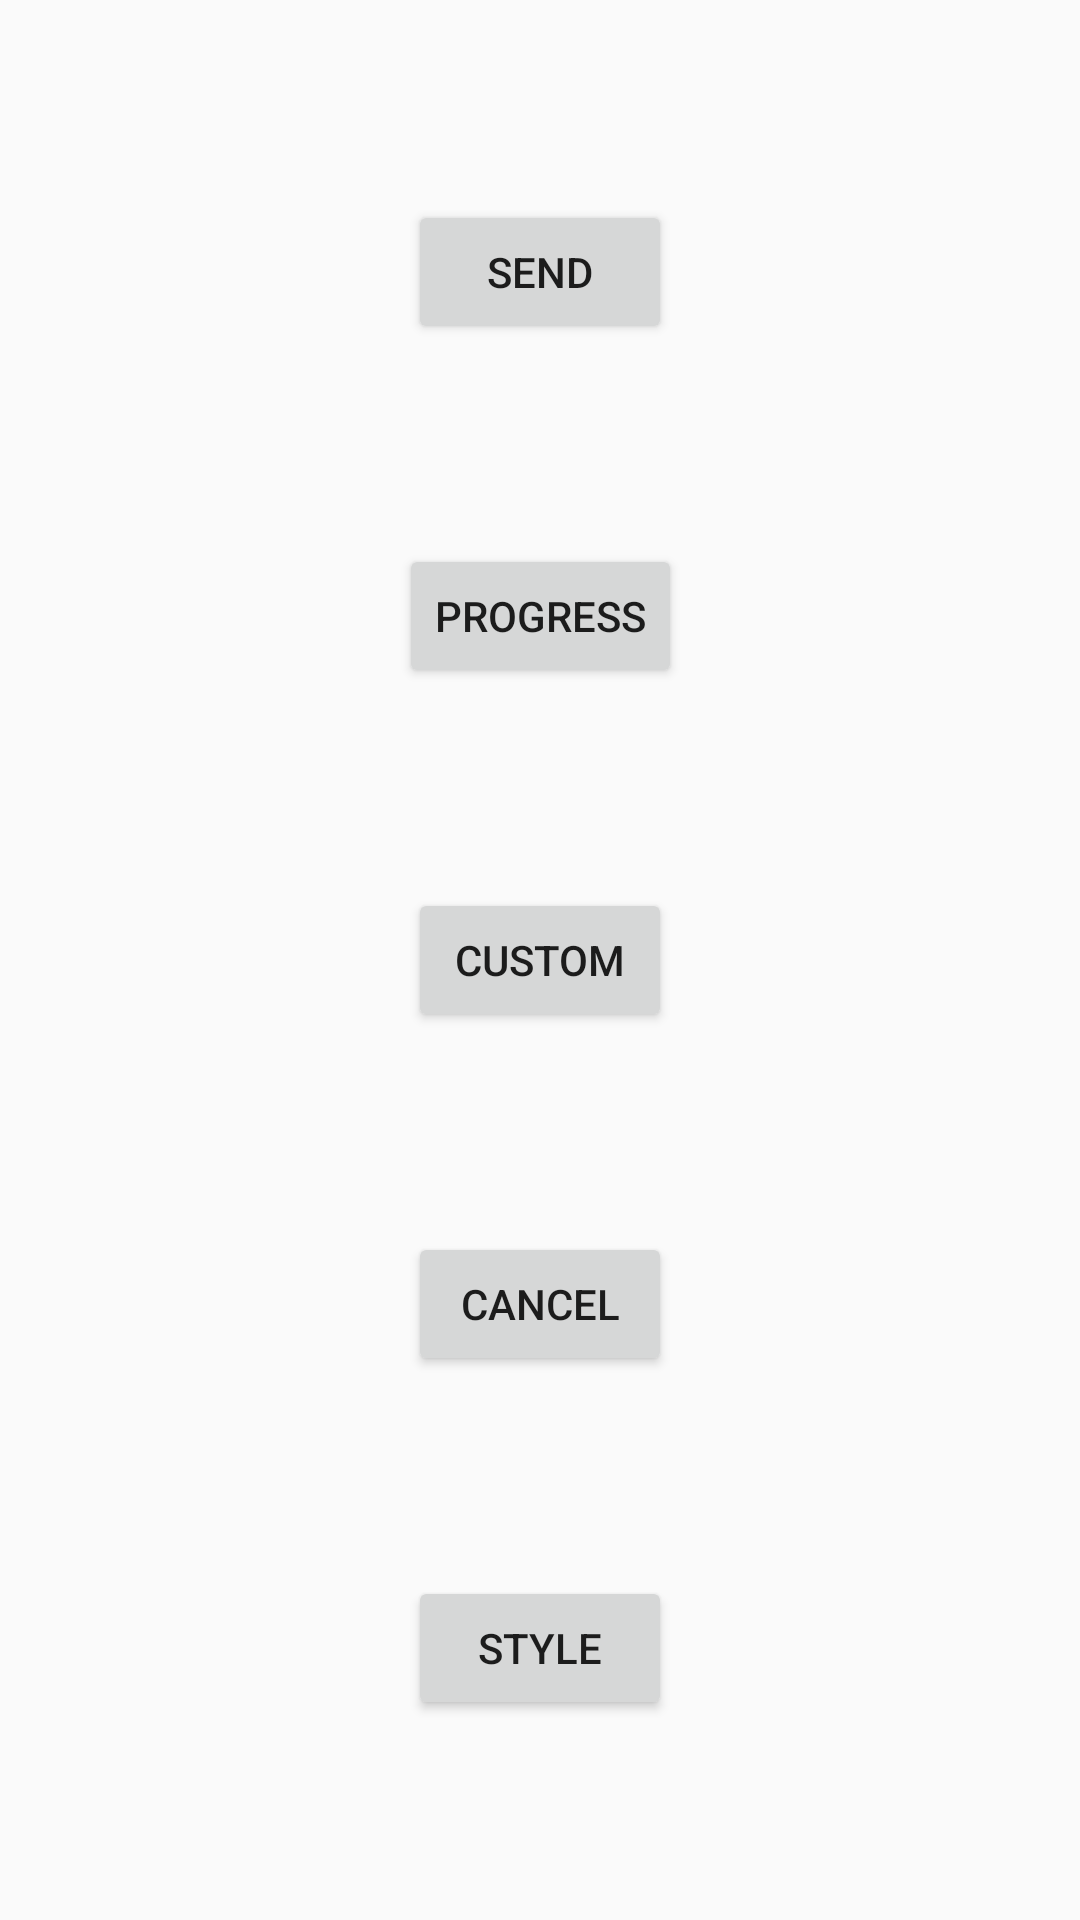

Android layout source for this screen:
<!-- AndroidManifest.xml: application theme AppTheme -->
<!-- res/layout/activity_main.xml -->
<?xml version="1.0" encoding="utf-8"?>
<android.support.constraint.ConstraintLayout xmlns:android="http://schemas.android.com/apk/res/android"
    xmlns:app="http://schemas.android.com/apk/res-auto"
    xmlns:tools="http://schemas.android.com/tools"
    android:layout_width="match_parent"
    android:layout_height="match_parent"
    tools:context="com.cfryan.notificationsample.MainActivity">


    <Button
        android:id="@+id/btn_send"
        android:layout_width="wrap_content"
        android:layout_height="wrap_content"
        android:text="send"
        app:layout_constraintBottom_toTopOf="@+id/btn_progress"
        app:layout_constraintLeft_toLeftOf="parent"
        app:layout_constraintRight_toRightOf="parent"
        app:layout_constraintTop_toTopOf="parent" />

    <Button
        android:id="@+id/btn_progress"
        android:layout_width="wrap_content"
        android:layout_height="wrap_content"
        android:text="progress"
        app:layout_constraintBottom_toTopOf="@+id/btn_custom"
        app:layout_constraintLeft_toLeftOf="parent"
        app:layout_constraintRight_toRightOf="parent"
        app:layout_constraintTop_toBottomOf="@+id/btn_send" />

    <Button
        android:id="@+id/btn_custom"
        android:layout_width="wrap_content"
        android:layout_height="wrap_content"
        android:text="custom"
        app:layout_constraintBottom_toTopOf="@+id/btn_cancel"
        app:layout_constraintLeft_toLeftOf="parent"
        app:layout_constraintRight_toRightOf="parent"
        app:layout_constraintTop_toBottomOf="@+id/btn_progress" />

    <Button
        android:id="@+id/btn_cancel"
        android:layout_width="wrap_content"
        android:layout_height="wrap_content"
        android:text="cancel"
        app:layout_constraintBottom_toTopOf="@+id/btn_style"
        app:layout_constraintLeft_toLeftOf="parent"
        app:layout_constraintRight_toRightOf="parent"
        app:layout_constraintTop_toBottomOf="@+id/btn_custom" />


    <Button
        android:id="@+id/btn_style"
        android:layout_width="wrap_content"
        android:layout_height="wrap_content"
        android:text="style"
        app:layout_constraintBottom_toBottomOf="parent"
        app:layout_constraintLeft_toLeftOf="parent"
        app:layout_constraintRight_toRightOf="parent"
        app:layout_constraintTop_toBottomOf="@+id/btn_cancel" />



</android.support.constraint.ConstraintLayout>
<!-- resources referenced by this layout -->
<resources>
  <style name="AppTheme" parent="Theme.AppCompat.Light.DarkActionBar">
          
          <item name="colorPrimary">@color/colorPrimary</item>
          <item name="colorPrimaryDark">@color/colorPrimaryDark</item>
          <item name="colorAccent">@color/colorAccent</item>
      </style>
  <!-- not gathered from this repository: default colours our renderer supplied (Android Studio template values) -->
  <color name="colorPrimary">#FF6200EE</color>
  <color name="colorPrimaryDark">#FF3700B3</color>
  <color name="colorAccent">#FF03DAC5</color>
</resources>
